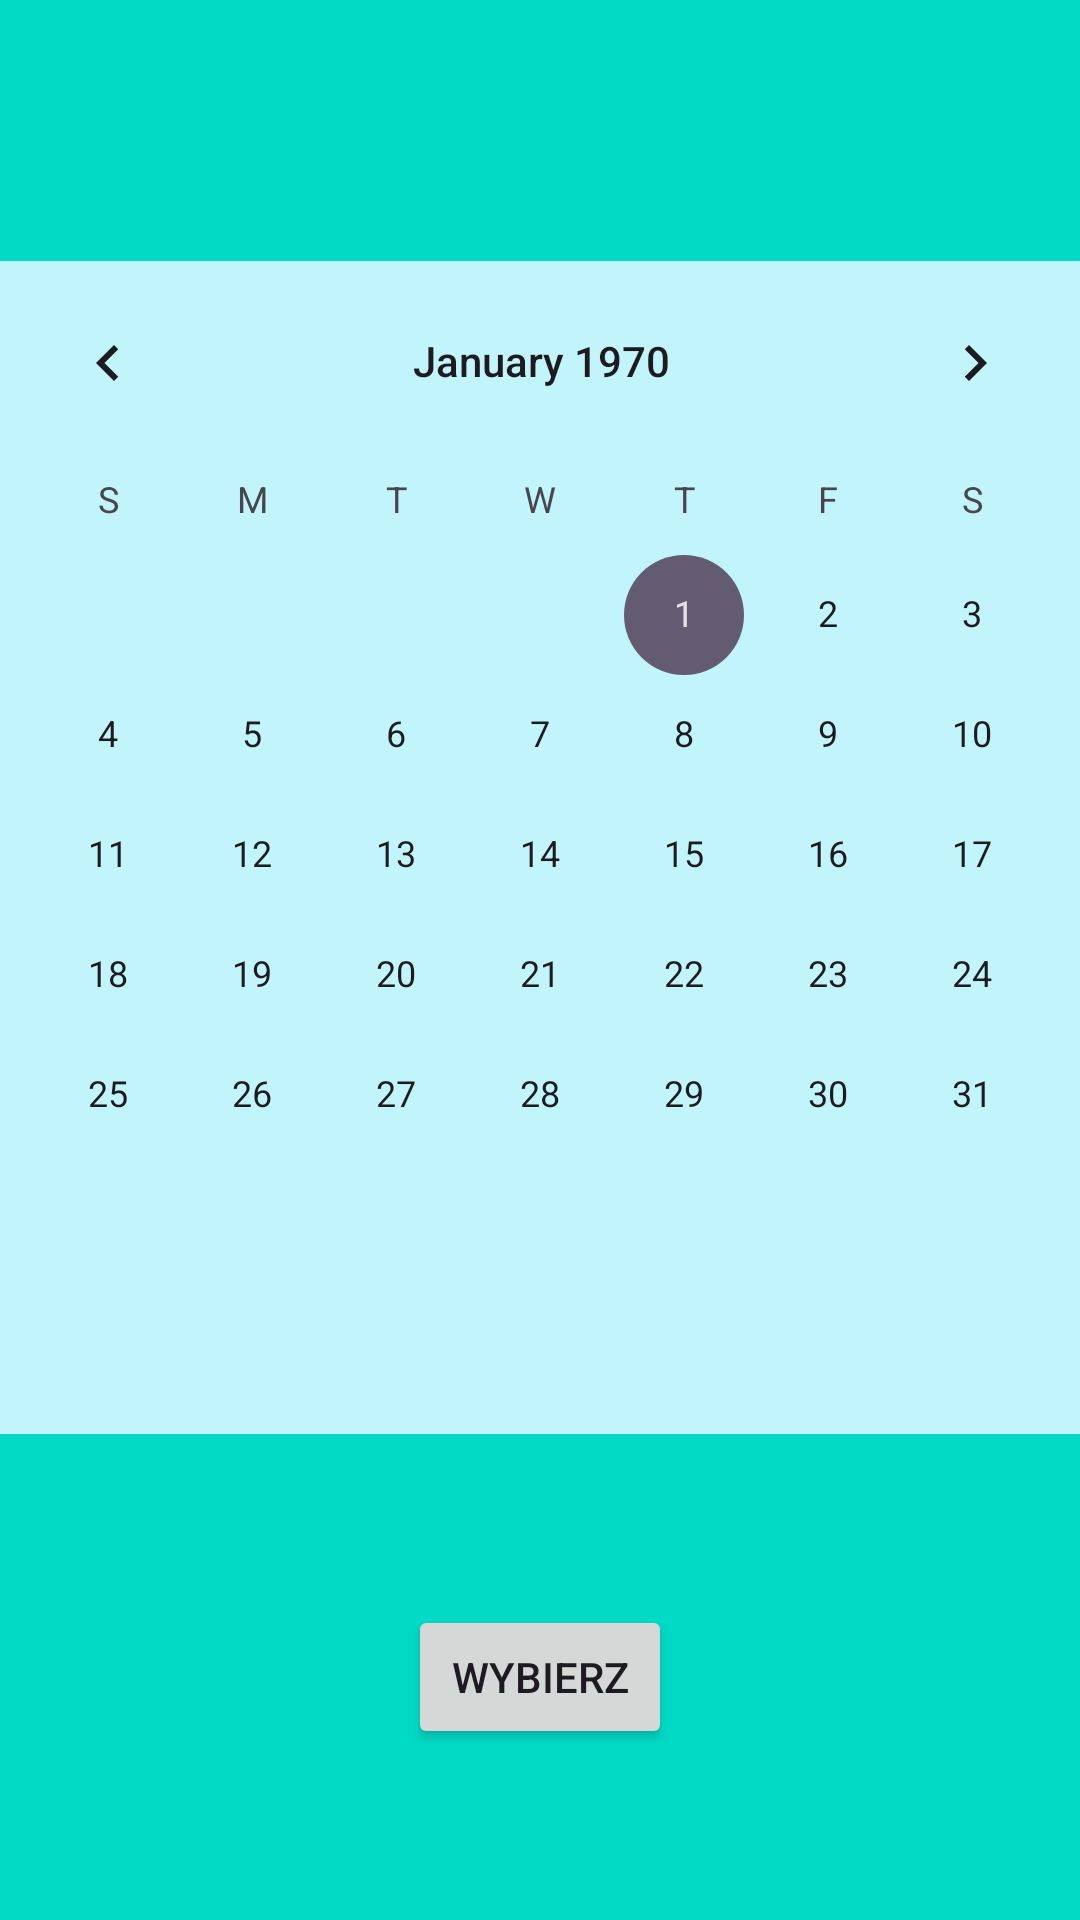

Layout XML and referenced resources for this Android screen:
<!-- AndroidManifest.xml: application theme Theme.CalendarMobileApp -->
<!-- res/layout/main_calendar_view.xml -->
<?xml version="1.0" encoding="utf-8"?>
<androidx.constraintlayout.widget.ConstraintLayout
    xmlns:android="http://schemas.android.com/apk/res/android"
    xmlns:app="http://schemas.android.com/apk/res-auto"
    xmlns:tools="http://schemas.android.com/tools"
    android:layout_width="match_parent"
    android:layout_height="match_parent"
    android:background="@color/design_default_color_secondary"
    tools:context=".views.fragments.StartAppCalendarFragment">

    <CalendarView
        android:id="@+id/calendarView"
        android:layout_width="377dp"
        android:layout_height="391dp"
        android:layout_marginTop="20dp"
        android:background="#C2F5FB"
        android:focusedMonthDateColor="#4C9098"
        android:selectedWeekBackgroundColor="#60AEB8"
        app:layout_constraintBottom_toTopOf="@id/pick_date"
        app:layout_constraintEnd_toEndOf="parent"
        app:layout_constraintStart_toStartOf="parent"
        app:layout_constraintTop_toTopOf="@+id/pogodaZdj" />

    <Button
        android:id="@+id/pick_date"
        android:layout_width="wrap_content"
        android:layout_height="wrap_content"
        android:text="Wybierz"
        app:layout_constraintTop_toBottomOf="@id/calendarView"
        app:layout_constraintStart_toStartOf="parent"
        app:layout_constraintEnd_toEndOf="parent"
        app:layout_constraintBottom_toBottomOf="parent"/>

    <ImageView
        android:id="@+id/pogodaZdj"
        android:layout_width="83dp"
        android:layout_height="81dp"
        android:layout_margin="10dp"
        app:layout_constraintLeft_toLeftOf="parent"
        app:layout_constraintTop_toTopOf="parent" />

    <TextView
        android:id="@+id/CurrTime"
        android:layout_width="match_parent"
        android:layout_height="wrap_content"
        android:layout_marginLeft="130dp"
        android:ems="10"
        android:inputType="time"
        android:text=""
        app:layout_constraintLeft_toRightOf="@+id/pogodaZdj" />

    <TextView
        android:id="@+id/Temperatura"
        android:layout_width="0dp"
        android:layout_height="wrap_content"
        android:layout_marginLeft="17dp"
        android:layout_marginTop="10dp"
        android:text=""
        app:layout_constraintLeft_toRightOf="@+id/pogodaZdj"
        app:layout_constraintTop_toBottomOf="@id/CurrTime" />

    <TextView
        android:id="@+id/Lokalizacja"
        android:layout_width="0dp"
        android:layout_height="wrap_content"
        android:layout_marginLeft="50dp"
        android:layout_marginTop="10dp"
        android:text=""
        app:layout_constraintLeft_toRightOf="@+id/Temperatura"
        app:layout_constraintTop_toBottomOf="@id/CurrTime" />

</androidx.constraintlayout.widget.ConstraintLayout>
<!-- resources referenced by this layout -->
<resources>
  <style name="Theme.CalendarMobileApp" parent="Base.Theme.CalendarMobileApp" />
  <style name="Base.Theme.CalendarMobileApp" parent="Theme.Material3.DayNight.NoActionBar">
          
          
      </style>
</resources>
